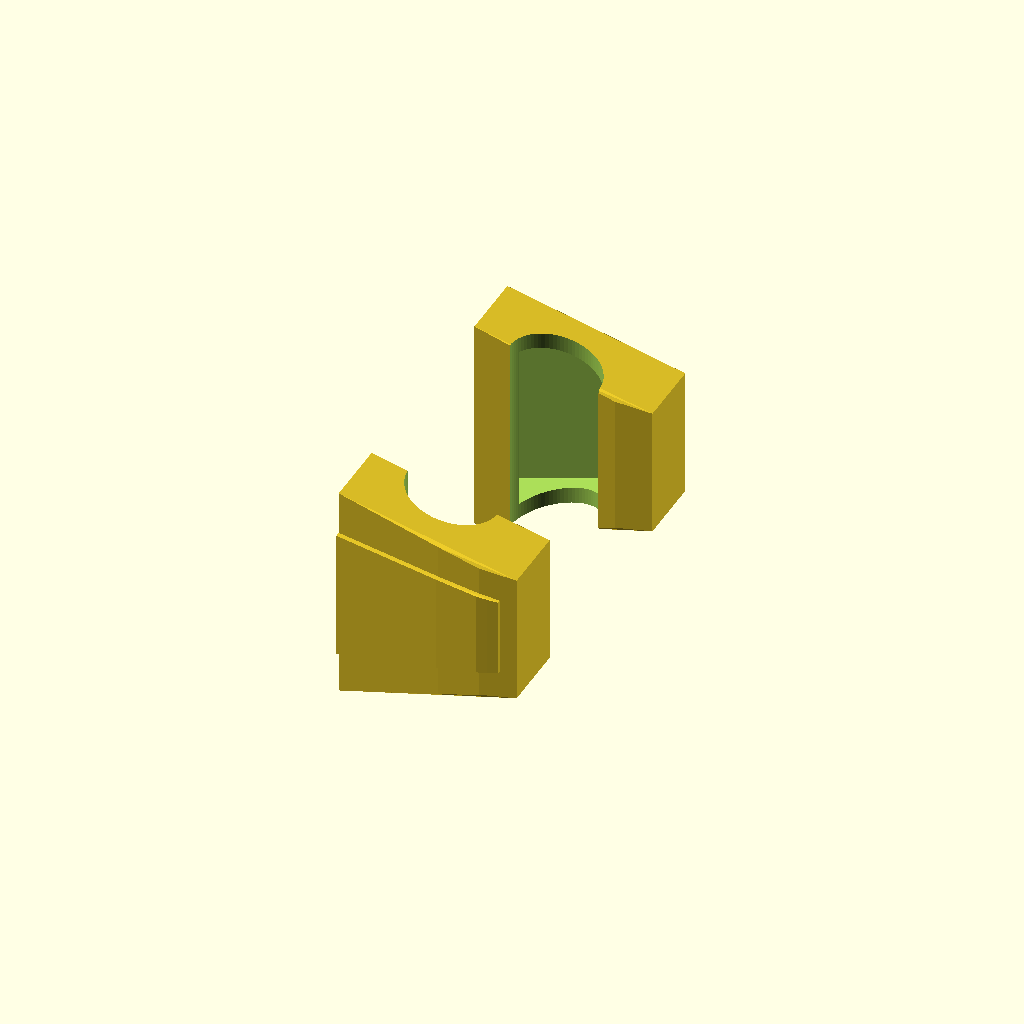
Cell 1: rendered with the file's own defaults.
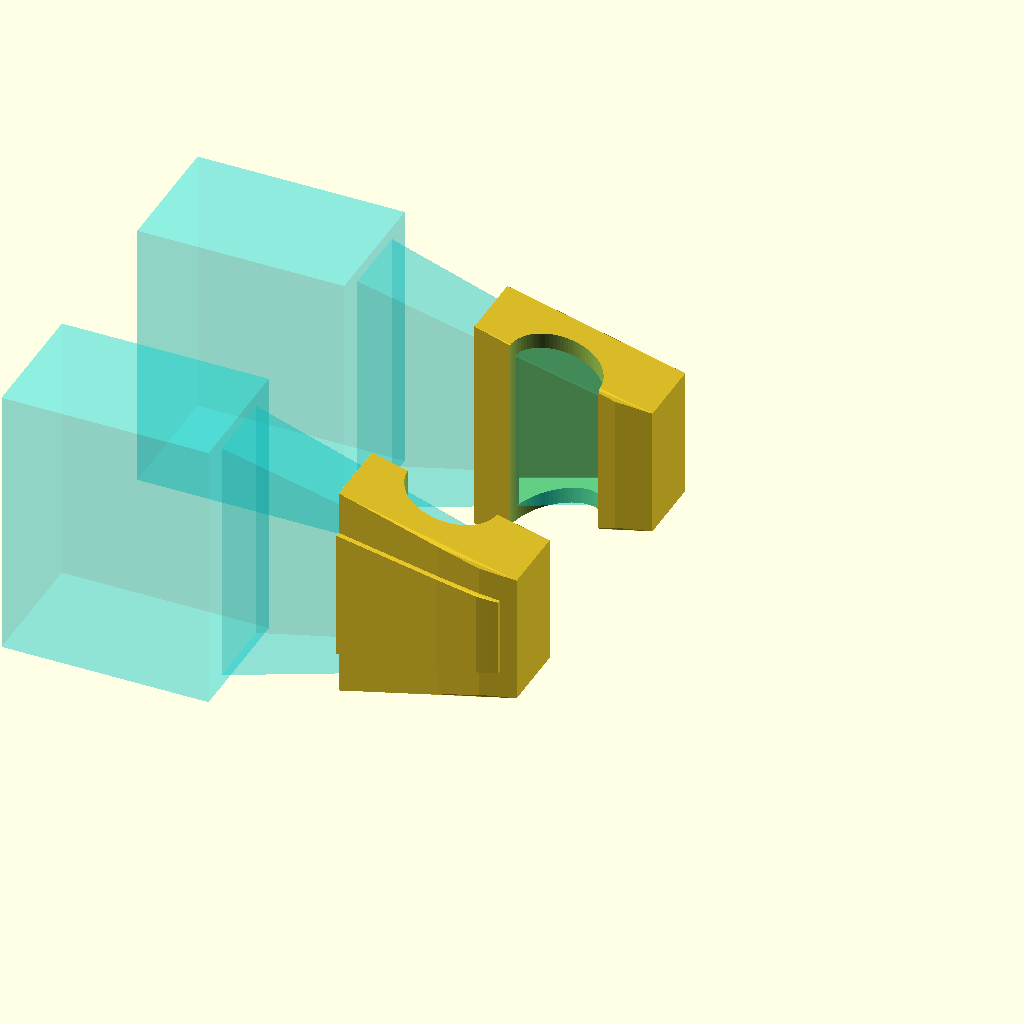
Cell 2 — show_phantom set to true, the other parameters unchanged.
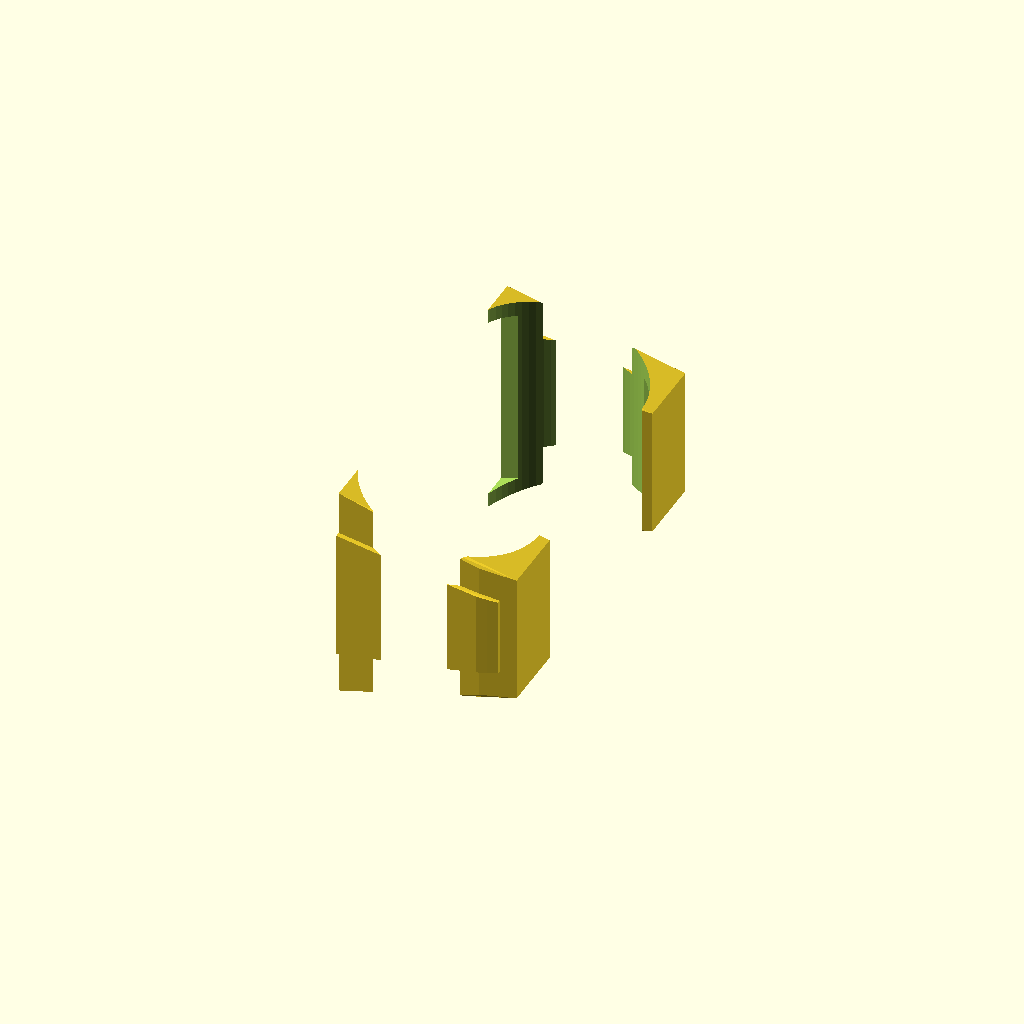
Cell 3: the same model with tube_od = 26.
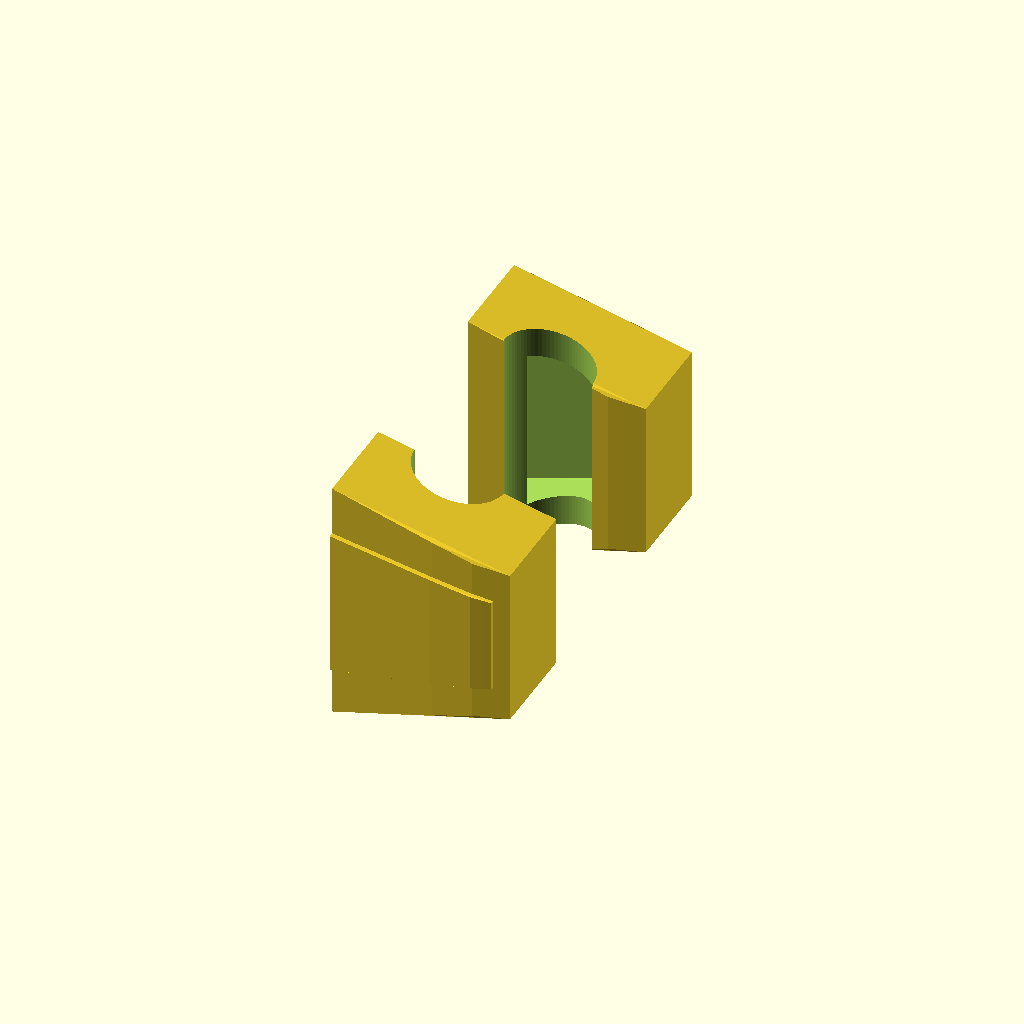
Cell 4: wall = 4.4 (everything else at default).
All cells are drawn from one camera (rotation 55°, 0°, 25°, orthographic, colour scheme Cornfield), so only the parameter changes between them.
Source of the model, gripper_attachments/omx_f_tube_insert4.scad:
// ============================================================
//  OMX_F Gripper — Tube-Grip Tip Insert
//  Target: 13 mm OD glass test tube held VERTICALLY (tube axis = Z)
//  Zone  : blade X = 40 → 65 mm (finger-local frame)
//  Print : TPU 95A recommended (glass-safe, high friction)
//
//  Retention strategy (top-view layout along finger length)
//  ────────────────────────────────────────────────────────
//   X=40 ─── 45.6 ──── 59.4 ─── 65 ── 67.5
//   |  GRIP  |  CRADLE  |  GRIP  |CAP|
//    (-X wrap   (-Y cut    (+X wrap  (closed
//     full      for tube)   full)    tip past
//     blade)                          blade)
//
//   • GRIP zones: insert wraps blade on all 4 sides (Y±, Z±) →
//     friction fit + clip_lip on +Y face holds insert on blade.
//   • CAP: solid material past blade tip stops insert from sliding
//     off in +X direction. Blade tip butts against inside of cap.
//   • CRADLE: cylindrical cut (axis ‖ Z) on -Y face for vertical
//     tube. Two fingers' bites combine into full circle when closed.
//   • Mirrored in Y for link7 (inner face = +Y).
// ============================================================

// ── USER PARAMETERS ─────────────────────────────────────────

tube_od       = 13.0;   // target tube outer diameter (mm)
tube_clear    = 0.4;    // gap between tube and cradle (mm)
clearance     = 0.25;   // blade fit clearance (mm) — reduce if loose
wall          = 2.2;    // min wall around blade (mm)
clip_lip      = 0.8;    // snap-fit undercut depth on outer Y face (mm)
cap_thick     = 2.5;    // closed tip cap past blade tip (mm) — +X retention
cradle_x_frac = 0.5;    // tube center along insert X: 0=start, 1=end (0.5=mid)
cradle_sink   = 0.0;    // mm to recess tube center into +Y past inner face
                        //   0 = exact half-cylinder cut (cradle = half tube)
                        //   >0 = deeper bite (more grip, less Y material)
show_phantom  = false;  // show translucent blade for alignment check
which_finger  = "both"; // "link6" | "link7" | "both"

// ── BLADE CROSS-SECTION TABLE (X=40..65 zone) ───────────────
//   [ X, half_Y, half_Z ]  — measured via trimesh.section()
blade_pts = [
    [ 40, 3.0, 14.4 ],
    [ 46, 2.8, 12.7 ],
    [ 55, 3.5, 10.3 ],
    [ 62, 3.5,  8.3 ],
    [ 65, 3.0,  7.6 ],
];

X_START = 40;
X_END   = 65;
INS_LEN = X_END - X_START;  // 25 mm

// ── DERIVED ──────────────────────────────────────────────────
tube_r   = tube_od / 2;
cradle_r = tube_r + tube_clear;          // cradle radius (cut)
X_CTR    = X_START + cradle_x_frac * INS_LEN;

// ── HELPERS ──────────────────────────────────────────────────
function lerp(a, b, t) = a + (b-a)*t;

// Find segment index i s.t. blade_pts[i].x <= x < blade_pts[i+1].x
function seg(x, i=0) =
    (i >= len(blade_pts)-2) ? i :
    (x <= blade_pts[i+1][0]) ? i : seg(x, i+1);

function bhy(x) =
    let(i = seg(x), x0 = blade_pts[i][0], x1 = blade_pts[i+1][0])
    lerp(blade_pts[i][1], blade_pts[i+1][1], (x-x0)/(x1-x0));

function bhz(x) =
    let(i = seg(x), x0 = blade_pts[i][0], x1 = blade_pts[i+1][0])
    lerp(blade_pts[i][2], blade_pts[i+1][2], (x-x0)/(x1-x0));

N = 16;  // hull slices

// ── MODULES ──────────────────────────────────────────────────

// Outer body: blade envelope + wall, extended past tip by cap_thick.
// Cavity stops at X_END → x=X_END..X_END+cap_thick is solid (tip cap).
module insert_outer() {
    hull() {
        for (i = [0:N]) {
            x = X_START + i * INS_LEN / N;
            hy = bhy(x) + wall + clearance;
            hz = bhz(x) + wall + clearance;
            translate([x, 0, 0])
                cube([0.01, hy*2, hz*2], center=true);
        }
        // Tip cap slice (same Y/Z dims as X_END)
        hy_end = bhy(X_END) + wall + clearance;
        hz_end = bhz(X_END) + wall + clearance;
        translate([X_END + cap_thick, 0, 0])
            cube([0.01, hy_end*2, hz_end*2], center=true);
    }
}

// Blade cavity (blade shape + clearance)
module blade_cavity() {
    // Full pass-through cavity — open at X_START end for sliding
    translate([-0.1, 0, 0])   // extend slightly past start
    hull()
        for (i = [0:N]) {
            x = X_START + i * INS_LEN / N;
            hy = bhy(x) + clearance;
            hz = bhz(x) + clearance;
            translate([x, 0, 0])
                cube([0.01, hy*2, hz*2], center=true);
        }
}

// Cylindrical tube cradle — axis ‖ Z (vertical tube).
// Cut center sits on (or sinks past) the inner -Y face; the cylinder
// removes a half-circle bite from the insert in the XY plane. The two
// fingers' bites combine into a full cylinder when the gripper closes.
module tube_cradle() {
    face_y = -(bhy(X_CTR) + wall + clearance);   // inner -Y face at X_CTR
    cy     = face_y + cradle_sink;               // tube axis Y
    // height: full Z extent of insert + margin (cuts through top/bottom)
    h_z = max(bhz(X_START), bhz(X_END)) * 2 + 2*wall + 4*clearance + 10;
    translate([X_CTR, cy, 0])
        cylinder(r = cradle_r, h = h_z, center = true, $fn = 80);
}

// Snap-fit clip lip on outer +Y face (keeps insert from sliding off blade)
module clip_lip() {
    hull()
        for (i = [0:N]) {
            x = X_START + i * INS_LEN / N;
            hy_out = bhy(x) + wall + clearance;
            hz_out = bhz(x) + wall + clearance;
            translate([x, hy_out, 0])
                cube([0.01, clip_lip*2, hz_out*1.2], center=true);
        }
}

// Full-finger phantom (pivot + housing + entire blade x=-10..65).
// Hull of slabs over the whole link6 finger envelope from STL data.
// Cyan translucent — for visual alignment of insert vs full gripper.
full_finger_pts = [
    // [ x, half_Y, half_Z ]  — housing/pivot uses bbox half-extents
    [-10, 10.0, 21.3 ],   // pivot shaft / housing back
    [  0, 10.0, 21.3 ],   // housing front
    [ 22, 10.0, 21.3 ],   // housing/blade boundary (housing dominates here)
    [ 22,  5.7, 19.4 ],   // blade base
    [ 28,  4.2, 17.7 ],
    [ 36,  3.1, 15.5 ],
    [ 46,  2.8, 12.7 ],
    [ 55,  3.5, 10.3 ],
    [ 62,  3.5,  8.3 ],
    [ 65,  3.0,  7.6 ],   // tip
];

module finger_zone_hull(i0, i1) {
    hull()
        for (i = [i0:i1]) {
            p = full_finger_pts[i];
            translate([p[0], 0, 0])
                cube([0.01, p[1]*2, p[2]*2], center=true);
        }
}

module blade_phantom() {
    color("cyan", 0.25) {
        // Housing block (x=-10..22): straight box, no taper
        finger_zone_hull(0, 2);
        // Blade taper (x=22..65)
        finger_zone_hull(3, len(full_finger_pts)-1);
    }
}

// Entry lead-in: chamfer the open end (X_START side) so blade slides in
module entry_chamfer() {
    ch = 1.5;  // chamfer size
    hull() {
        // Normal profile at X_START
        translate([X_START, 0, 0]) {
            hy = bhy(X_START) + clearance;
            hz = bhz(X_START) + clearance;
            cube([0.01, hy*2, hz*2], center=true);
        }
        // Enlarged profile slightly before X_START
        translate([X_START - ch, 0, 0]) {
            hy = bhy(X_START) + clearance + ch;
            hz = bhz(X_START) + clearance + ch;
            cube([0.01, hy*2, hz*2], center=true);
        }
    }
}

// Complete insert for link6 (inner = -Y)
module insert_link6() {
    difference() {
        union() {
            insert_outer();
            clip_lip();         // snap ridge on outer +Y
        }
        blade_cavity();
        tube_cradle();      // half-cylinder cut for vertical tube on -Y face
        entry_chamfer();
    }
    if (show_phantom) blade_phantom();
}

// Complete insert for link7 (inner = +Y, mirror of link6)
module insert_link7() {
    scale([1, -1, 1])
        insert_link6();
}

// ── RENDER ───────────────────────────────────────────────────
SEP = 45;  // Y separation when showing both

if (which_finger == "link6") {
    insert_link6();
} else if (which_finger == "link7") {
    insert_link7();
} else {
    translate([0,  SEP/2, 0]) insert_link6();
    translate([0, -SEP/2, 0]) insert_link7();
}

// ============================================================
//  PRINT GUIDE
// ─────────────────────────────────────────────────────────────
//  Material  : TPU 95A  (Shore hardness gives compliance +
//              grip on glass; PLA/PETG alternative if no TPU)
//  Orientation: stand on +X end — Z axis vertical = cradle axis vertical
//              (avoids supports inside the cradle arc).
//  Layer h   : 0.15 mm for smooth cradle surface
//  Walls     : 3 perimeters (no infill needed — solid is fine
//              for such a small part)
//  Supports  : none needed
//
//  FIT TUNING
//  ──────────
//  Too loose on blade → decrease clearance (try 0.15)
//  Too tight          → increase clearance (try 0.35)
//  Clip doesn't snap  → increase clip_lip (try 1.2)
//
//  TUBE CRADLE GEOMETRY (13 mm tube, vertical = Z axis)
//  ─────────────────────────────────────────────────────
//  cradle radius      : 6.5 + tube_clear mm
//  cradle axis        : Z (tube vertical)
//  cradle center X    : X_START + cradle_x_frac * INS_LEN  (default mid)
//  bite shape         : half-cylinder cut into inner Y face
//  → two fingers' bites = full circle around tube when closed
//  → tube extends vertically through the open ends in Z
//
//  GEOMETRY CONSTRAINT
//  ───────────────────
//  Tube radius (6.5 mm) > finger half-Y at tip (~3 mm), so the cradle
//  cuts past the finger centerline in Y. This is expected: the cradle
//  is shared between both fingers when closed. The +Y wall remains
//  ~(half_Z + wall - cradle_r) thick — verify visually before printing.
// ============================================================
Customizer parameters (derived from the source; name, type, default, range or options):
tube_od: number, default 13
tube_clear: number, default 0.4
clearance: number, default 0.25
wall: number, default 2.2
clip_lip: number, default 0.8
cap_thick: number, default 2.5
cradle_x_frac: number, default 0.5
cradle_sink: number, default 0
show_phantom: bool, default false
which_finger: string, default "both"
X_START: number, default 40
X_END: number, default 65
